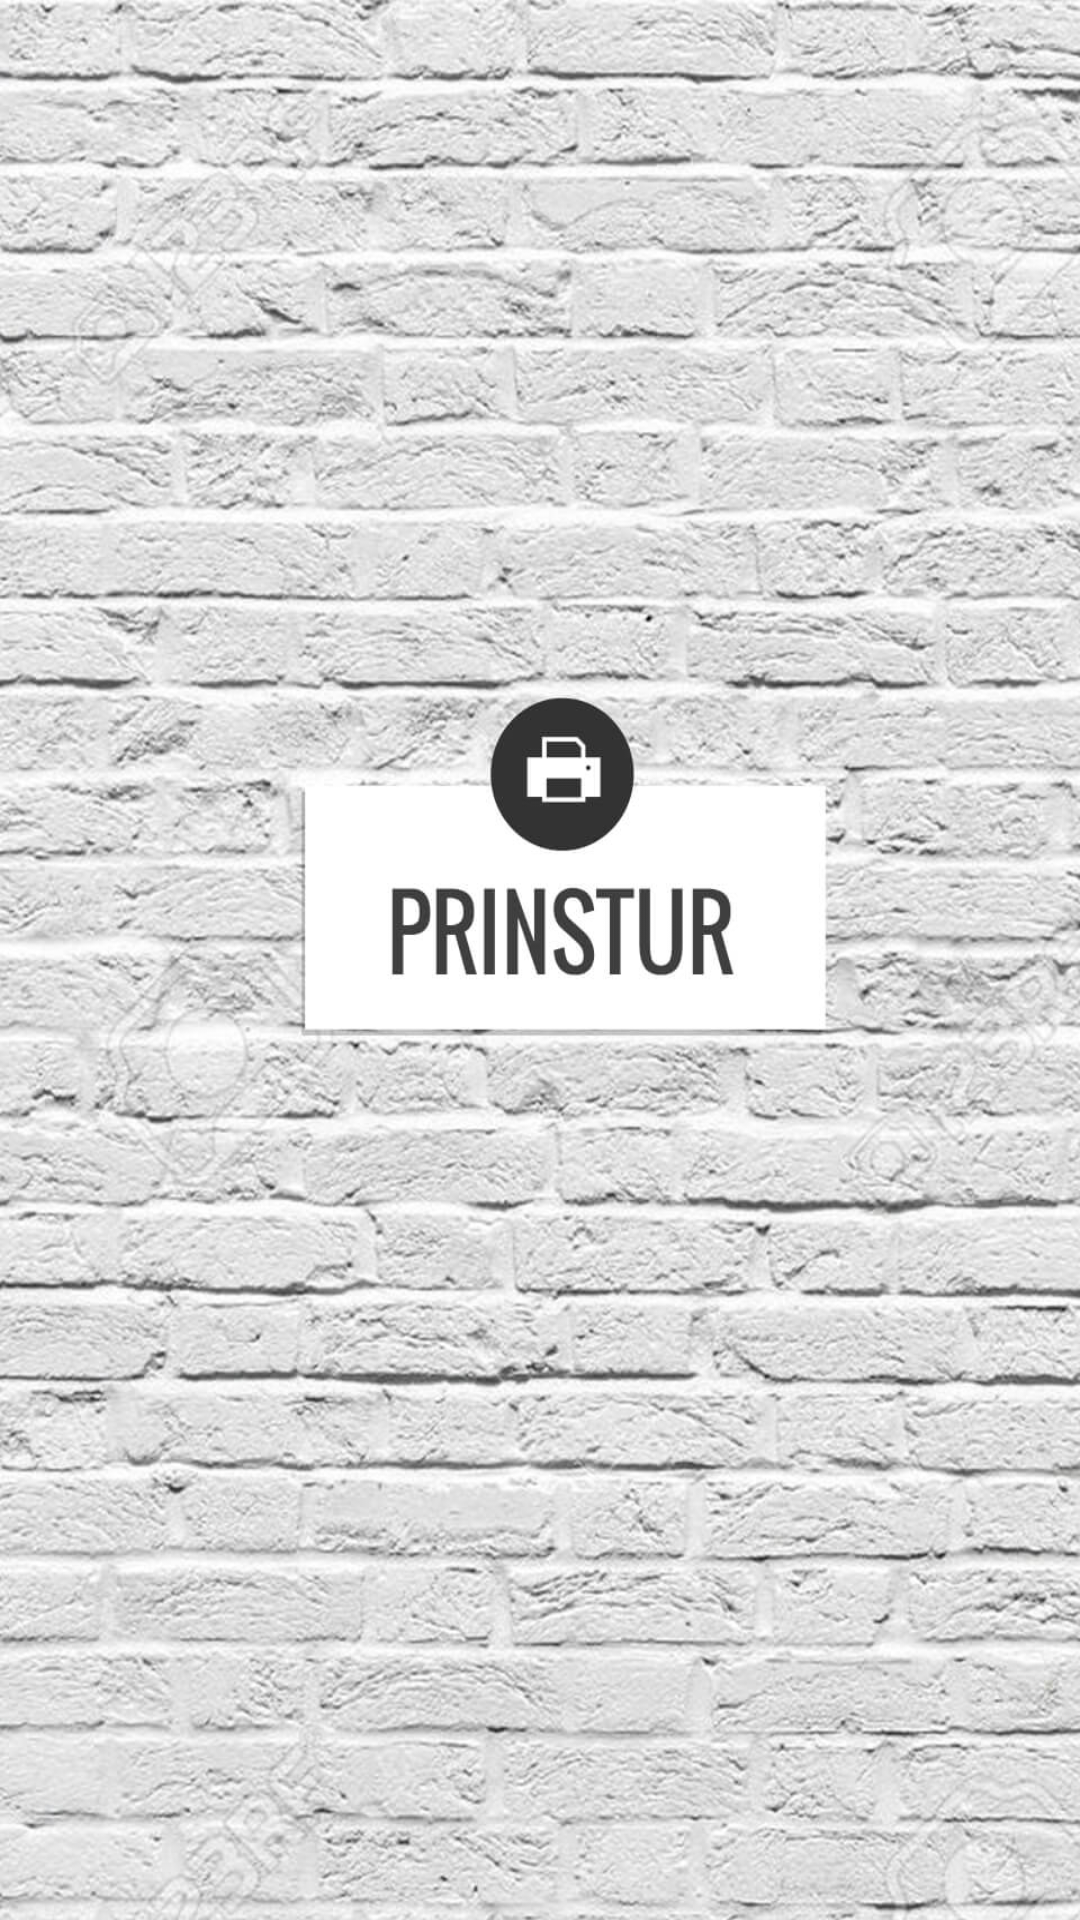

Write the Android layout XML for this screen, with the resource values it uses.
<!-- AndroidManifest.xml: activity theme FullscreenTheme -->
<!-- res/layout/activity_splash.xml -->
<FrameLayout xmlns:android="http://schemas.android.com/apk/res/android"
    xmlns:tools="http://schemas.android.com/tools"
    android:layout_width="match_parent"
    android:layout_height="match_parent"
    android:background="@drawable/splash_bg"
    tools:context="customer.prinstur.prinstur.app.SplashActivity">

    
    <TextView
        android:id="@+id/fullscreen_content"
        android:layout_width="match_parent"
        android:layout_height="match_parent"
        android:visibility="gone"
        android:gravity="center"
        android:keepScreenOn="true"
        android:text="@string/dummy_content"
        android:textColor="#33b5e5"
        android:textSize="50sp"
        android:textStyle="bold" />

    
    <FrameLayout
        android:layout_width="match_parent"
        android:layout_height="match_parent"
        android:fitsSystemWindows="true">

        <LinearLayout
            android:id="@+id/fullscreen_content_controls"
            style="?metaButtonBarStyle"
            android:layout_width="match_parent"
            android:layout_height="wrap_content"
            android:layout_gravity="bottom|center_horizontal"
            android:background="@color/black_overlay"
            android:orientation="horizontal"
            tools:ignore="UselessParent">

            <Button
                android:id="@+id/dummy_button"
                android:visibility="gone"
                style="?metaButtonBarButtonStyle"
                android:layout_width="0dp"
                android:layout_height="wrap_content"
                android:layout_weight="1"
                android:text="@string/dummy_button" />

        </LinearLayout>
    </FrameLayout>

</FrameLayout>
<!-- resources referenced by this layout -->
<resources>
  <color name="black_overlay">#66000000</color>
  <!-- drawable splash_bg: jpg bitmap (drawable-hdpi, 121671 bytes) -->
  <string name="dummy_button">Dummy Button</string>
  <string name="dummy_content">DUMMY\nCONTENT</string>
  <style name="FullscreenTheme" parent="AppTheme">
          <item name="android:actionBarStyle">@style/FullscreenActionBarStyle</item>
          <item name="android:windowActionBarOverlay">true</item>
          <item name="android:windowBackground">@null</item>
          <item name="metaButtonBarStyle">?android:attr/buttonBarStyle</item>
          <item name="metaButtonBarButtonStyle">?android:attr/buttonBarButtonStyle</item>
      </style>
  <style name="AppTheme" parent="Theme.AppCompat.Light.DarkActionBar">
          
          <item name="colorPrimary">@color/colorPrimary</item>
          <item name="colorPrimaryDark">@color/colorPrimaryDark</item>
          <item name="colorAccent">@color/colorAccent</item>
      </style>
  <style name="FullscreenActionBarStyle" parent="Widget.AppCompat.ActionBar">
          <item name="android:background">@color/black_overlay</item>
      </style>
  <color name="colorPrimary">#333333</color>
  <color name="colorPrimaryDark">#000000</color>
  <color name="colorAccent">#ababab</color>
</resources>
